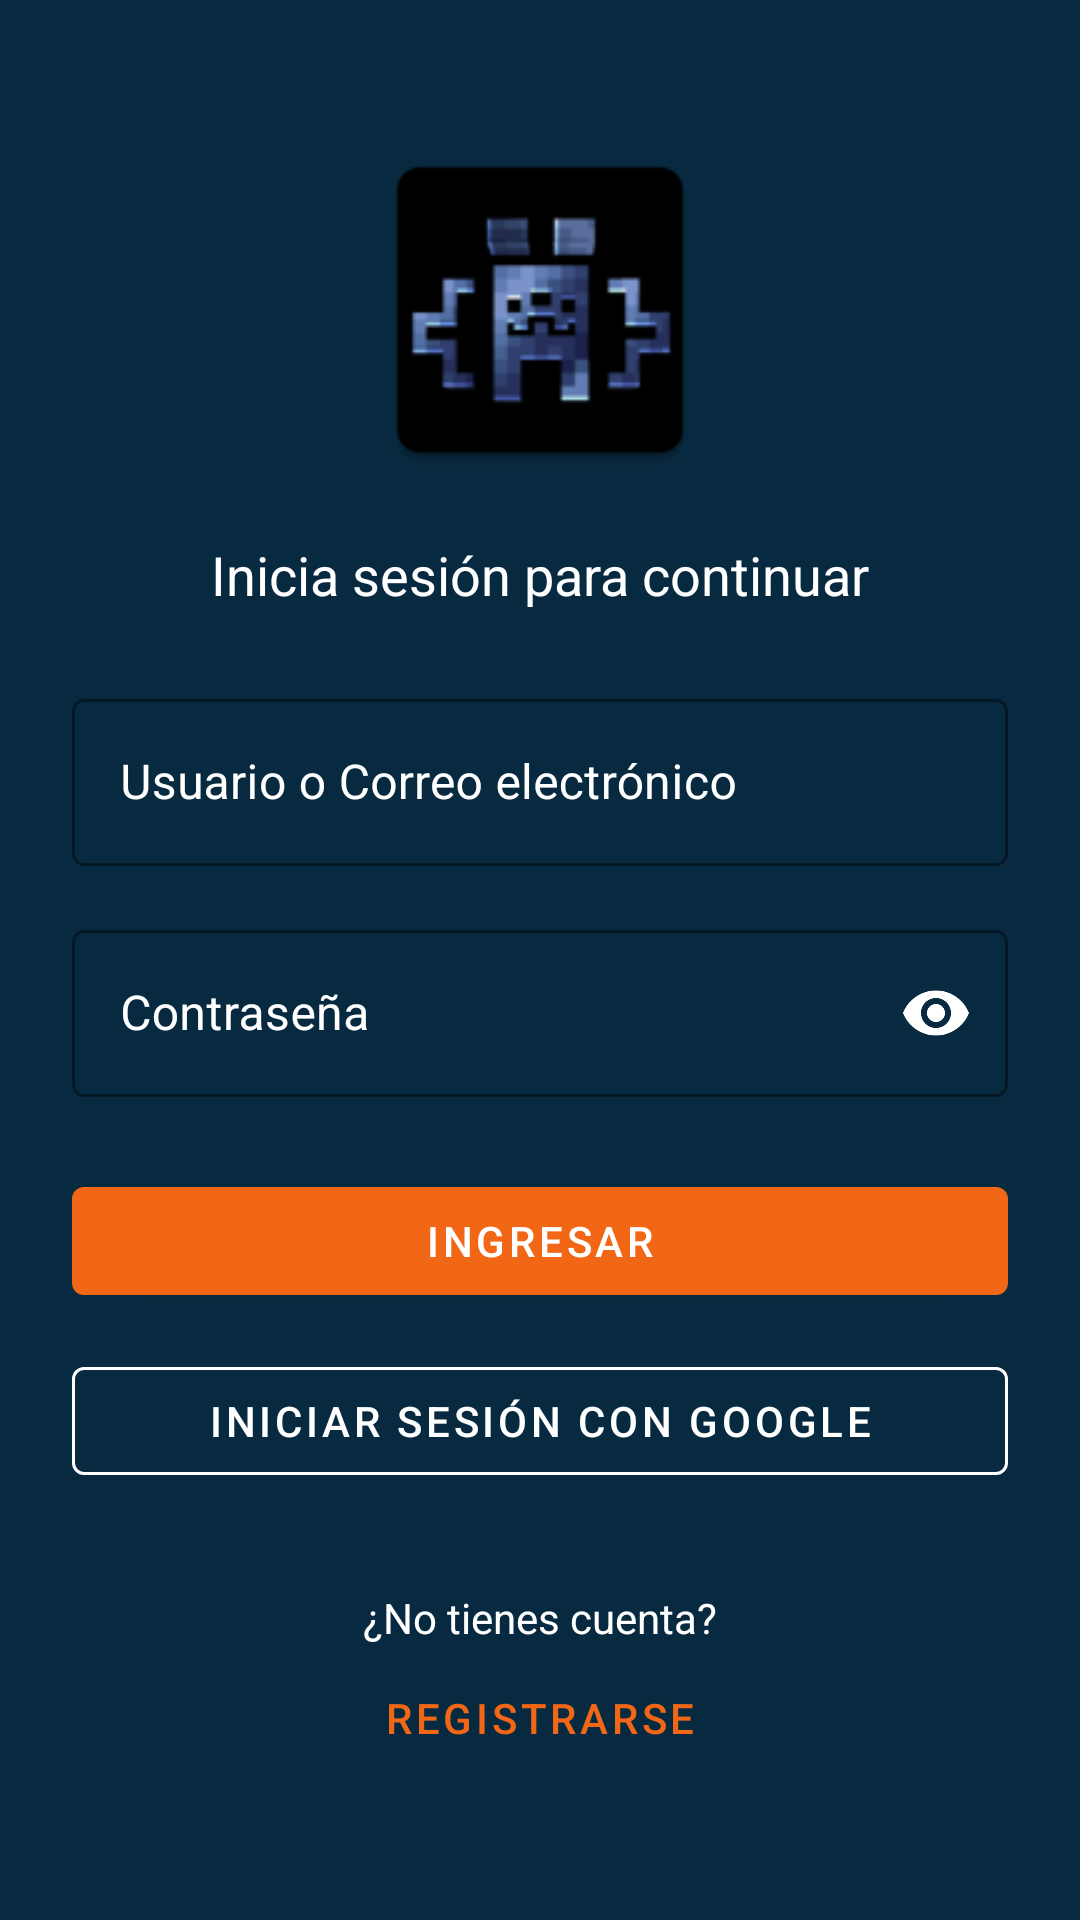

Here is an Android app screen rendered from its layout file. Give the layout XML and the strings, colors and styles it references.
<!-- AndroidManifest.xml: application theme Theme.ComunidadEarendil -->
<!-- res/layout/activity_login.xml -->
<?xml version="1.0" encoding="utf-8"?>
<androidx.constraintlayout.widget.ConstraintLayout xmlns:android="http://schemas.android.com/apk/res/android"
    xmlns:app="http://schemas.android.com/apk/res-auto"
    xmlns:tools="http://schemas.android.com/tools"
    android:id="@+id/main"
    android:layout_width="match_parent"
    android:layout_height="match_parent"
    android:padding="24dp"
    android:background="@drawable/background">

    
    <ImageView
        android:id="@+id/ivLogo"
        android:layout_width="120dp"
        android:layout_height="120dp"
        android:src="@mipmap/ic_launcher"
        app:layout_constraintBottom_toTopOf="@+id/textView2"
        app:layout_constraintEnd_toEndOf="parent"
        app:layout_constraintStart_toStartOf="parent"
        app:layout_constraintTop_toTopOf="parent"
        app:layout_constraintVertical_chainStyle="packed"
        tools:srcCompat="@tools:sample/avatars" />

    
    <TextView
        android:id="@+id/textView2"
        android:layout_width="wrap_content"
        android:layout_height="wrap_content"
        android:layout_marginTop="16dp"
        android:layout_marginBottom="24dp"
        android:text="Inicia sesión para continuar"
        android:textColor="@color/white"
        android:textSize="18sp"
        app:layout_constraintBottom_toTopOf="@+id/tilUser"
        app:layout_constraintEnd_toEndOf="parent"
        app:layout_constraintStart_toStartOf="parent"
        app:layout_constraintTop_toBottomOf="@+id/ivLogo" />

    
    <com.google.android.material.textfield.TextInputLayout
        android:id="@+id/tilUser"
        style="@style/Widget.MaterialComponents.TextInputLayout.OutlinedBox"
        android:layout_width="0dp"
        android:layout_height="wrap_content"
        android:layout_marginBottom="16dp"
        android:hint="Usuario o Correo electrónico"
        android:textColorHint="@color/white"
        app:hintTextColor="@color/white"
        app:boxStrokeColor="@color/white"
        app:layout_constraintBottom_toTopOf="@+id/tilPassword"
        app:layout_constraintEnd_toEndOf="parent"
        app:layout_constraintStart_toStartOf="parent"
        app:layout_constraintTop_toBottomOf="@+id/textView2">

        <com.google.android.material.textfield.TextInputEditText
            android:id="@+id/etUser"
            android:layout_width="match_parent"
            android:layout_height="wrap_content"
            android:inputType="textEmailAddress"
            android:textColor="@color/white" />
    </com.google.android.material.textfield.TextInputLayout>

    
    <com.google.android.material.textfield.TextInputLayout
        android:id="@+id/tilPassword"
        style="@style/Widget.MaterialComponents.TextInputLayout.OutlinedBox"
        android:layout_width="0dp"
        android:layout_height="wrap_content"
        android:layout_marginBottom="24dp"
        android:hint="Contraseña"
        android:textColorHint="@color/white"
        app:hintTextColor="@color/white"
        app:boxStrokeColor="@color/white"
        app:passwordToggleEnabled="true"
        app:passwordToggleTint="@color/white"
        app:layout_constraintBottom_toTopOf="@+id/btnLogin"
        app:layout_constraintEnd_toEndOf="parent"
        app:layout_constraintStart_toStartOf="parent"
        app:layout_constraintTop_toBottomOf="@+id/tilUser">

        <com.google.android.material.textfield.TextInputEditText
            android:id="@+id/etPassword"
            android:layout_width="match_parent"
            android:layout_height="wrap_content"
            android:inputType="textPassword"
            android:textColor="@color/white" />
    </com.google.android.material.textfield.TextInputLayout>

    
    <com.google.android.material.button.MaterialButton
        android:id="@+id/btnLogin"
        android:layout_width="0dp"
        android:layout_height="wrap_content"
        android:layout_marginBottom="12dp"
        android:text="Ingresar"
        app:layout_constraintBottom_toTopOf="@+id/btnGoogle"
        app:layout_constraintEnd_toEndOf="parent"
        app:layout_constraintStart_toStartOf="parent"
        app:layout_constraintTop_toBottomOf="@+id/tilPassword" />

    
    <com.google.android.material.button.MaterialButton
        android:id="@+id/btnGoogle"
        style="@style/Widget.MaterialComponents.Button.OutlinedButton"
        android:layout_width="0dp"
        android:layout_height="wrap_content"
        android:layout_marginBottom="32dp"
        android:text="Iniciar sesión con Google"
        android:textColor="@color/white"
        app:strokeColor="@color/white"
        app:layout_constraintBottom_toTopOf="@+id/noCuenta"
        app:layout_constraintEnd_toEndOf="parent"
        app:layout_constraintStart_toStartOf="parent"
        app:layout_constraintTop_toBottomOf="@+id/btnLogin" />

    
    <TextView
        android:id="@+id/noCuenta"
        android:layout_width="wrap_content"
        android:layout_height="wrap_content"
        android:text="¿No tienes cuenta?"
        android:textColor="@color/white"
        app:layout_constraintBottom_toTopOf="@+id/btnRegistrar"
        app:layout_constraintEnd_toEndOf="parent"
        app:layout_constraintStart_toStartOf="parent"
        app:layout_constraintTop_toBottomOf="@+id/btnGoogle" />

    
    <com.google.android.material.button.MaterialButton
        android:id="@+id/btnRegistrar"
        style="@style/Widget.MaterialComponents.Button.TextButton"
        android:layout_width="wrap_content"
        android:layout_height="wrap_content"
        android:text="Registrarse"
        android:textColor="@color/naranja"
        app:layout_constraintBottom_toBottomOf="parent"
        app:layout_constraintEnd_toEndOf="parent"
        app:layout_constraintStart_toStartOf="parent"
        app:layout_constraintTop_toBottomOf="@+id/noCuenta" />

</androidx.constraintlayout.widget.ConstraintLayout>
<!-- resources referenced by this layout -->
<resources>
  <color name="naranja">#F26716</color>
  <color name="white">#FFFFFFFF</color>
  <!-- mipmap ic_launcher: webp bitmap (mipmap-hdpi, 2210 bytes) -->
  <style name="Theme.ComunidadEarendil" parent="Theme.MaterialComponents.DayNight.NoActionBar">
          
          <item name="colorPrimary">@color/naranja</item>
          <item name="colorPrimaryVariant">@color/naranjita</item>
          <item name="colorOnPrimary">@color/white</item>
          
          
          <item name="colorSecondary">@color/verde</item>
          <item name="colorSecondaryVariant">@color/verde</item>
          <item name="colorOnSecondary">@color/white</item>
  
          
          <item name="android:textColorPrimary">@color/white</item>
          <item name="android:textColorSecondary">@color/gris</item>
          <item name="android:editTextColor">@color/white</item>
          
          
          <item name="android:statusBarColor">@color/azul</item>
          
          
          <item name="android:windowBackground">@color/azul</item>
      </style>
  <color name="naranjita">#F2921D</color>
  <color name="verde">#166043</color>
  <color name="gris">#F2F2F2</color>
  <color name="azul">#082A40</color>
</resources>
